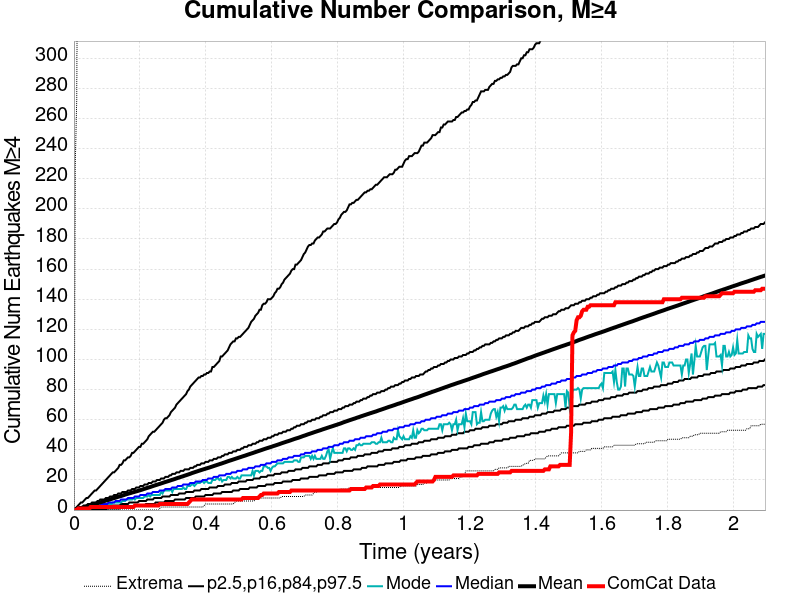

The table this chart was drawn from, first rows:
Time (years), ComCat Data, Simulation Mean, Simulation Median, Simulation Mode, Simulation Minimum, Simulation Maximum, 2.5 %-ile, 16 %-ile, 84 %-ile, 97.5 %-ile
0.0, 0.0, 0.0, 0.0, 0.0, 0.0, 0.0, 0.0, 0.0, 0.0, 0.0
0.004199, 0.0, 0.2238, 0.0, 0.0, 0.0, 231.0, 0.0, 0.0, 0.0, 1.0
0.008398, 0.0, 0.4633, 0.0, 0.0, 0.0, 272.0, 0.0, 0.0, 1.0, 2.0
0.0126, 1.0, 0.7577, 0.0, 0.0, 0.0, 464.0, 0.0, 0.0, 1.0, 3.0
0.0168, 1.0, 1.025, 0.0, 0.0, 0.0, 534.0, 0.0, 0.0, 2.0, 4.0
0.02099, 1.0, 1.279, 1.0, 0.0, 0.0, 556.0, 0.0, 0.0, 2.0, 5.0
0.02519, 1.0, 1.575, 1.0, 0.0, 0.0, 581.0, 0.0, 0.0, 2.0, 5.0
0.02939, 1.0, 1.832, 1.0, 0.0, 0.0, 690.0, 0.0, 0.0, 3.0, 6.0
0.03359, 1.0, 2.094, 1.0, 1.0, 0.0, 775.0, 0.0, 0.0, 3.0, 7.0
0.03779, 1.0, 2.369, 1.0, 1.0, 0.0, 822.0, 0.0, 0.0, 3.0, 8.0
0.04199, 1.0, 2.652, 2.0, 1.0, 0.0, 856.0, 0.0, 0.0, 4.0, 8.0
0.04619, 1.0, 2.933, 2.0, 1.0, 0.0, 883.0, 0.0, 0.0, 4.0, 9.0
0.05039, 2.0, 3.217, 2.0, 1.0, 0.0, 902.0, 0.0, 1.0, 4.0, 10.0
0.05458, 2.0, 3.472, 2.0, 2.0, 0.0, 919.0, 0.0, 1.0, 5.0, 11.0
0.05878, 2.0, 3.737, 2.0, 2.0, 0.0, 933.0, 0.0, 1.0, 5.0, 12.0
0.06298, 2.0, 4.005, 3.0, 2.0, 0.0, 953.0, 0.0, 1.0, 5.0, 13.0
0.06718, 2.0, 4.278, 3.0, 2.0, 0.0, 970.0, 0.0, 1.0, 5.0, 13.0
0.07138, 2.0, 4.548, 3.0, 2.0, 0.0, 981.0, 0.0, 1.0, 6.0, 14.0
0.07558, 2.0, 4.816, 3.0, 2.0, 0.0, 993.0, 0.0, 1.0, 6.0, 15.0
0.07978, 2.0, 5.14, 3.0, 2.0, 0.0, 1012, 0.0, 1.0, 7.0, 16.0
0.08398, 2.0, 5.42, 4.0, 3.0, 0.0, 1022, 0.0, 2.0, 7.0, 17.0
0.08817, 2.0, 5.705, 4.0, 3.0, 0.0, 1040, 0.0, 2.0, 7.0, 18.0
0.09237, 2.0, 5.967, 4.0, 4.0, 0.0, 1047, 0.0, 2.0, 7.0, 19.0
0.09657, 2.0, 6.244, 4.0, 4.0, 0.0, 1054, 0.0, 2.0, 8.0, 20.0
0.1008, 2.0, 6.496, 4.0, 4.0, 0.0, 1061, 1.0, 2.0, 8.0, 21.0
0.105, 2.0, 6.791, 5.0, 4.0, 0.0, 1070, 1.0, 2.0, 8.0, 22.0
0.1092, 2.0, 7.053, 5.0, 4.0, 0.0, 1074, 1.0, 2.0, 9.0, 23.0
0.1134, 2.0, 7.352, 5.0, 4.0, 0.0, 1087, 1.0, 3.0, 9.0, 24.0
0.1176, 2.0, 7.66, 5.0, 5.0, 0.0, 1092, 1.0, 3.0, 9.0, 25.0
0.1218, 2.0, 7.95, 5.0, 5.0, 0.0, 1103, 1.0, 3.0, 10.0, 25.0
0.126, 2.0, 8.218, 6.0, 5.0, 0.0, 1110, 1.0, 3.0, 10.0, 26.0
0.1302, 2.0, 8.501, 6.0, 5.0, 0.0, 1119, 1.0, 3.0, 10.0, 27.0
0.1344, 2.0, 8.813, 6.0, 5.0, 0.0, 1123, 1.0, 3.0, 11.0, 28.0
0.1386, 2.0, 9.082, 6.0, 5.0, 0.0, 1127, 1.0, 3.0, 11.0, 30.0
0.1428, 2.0, 9.337, 7.0, 5.0, 0.0, 1130, 2.0, 4.0, 11.0, 30.0
0.147, 2.0, 9.615, 7.0, 6.0, 0.0, 1138, 2.0, 4.0, 12.0, 31.0
0.1512, 2.0, 9.934, 7.0, 6.0, 0.0, 1141, 2.0, 4.0, 12.0, 33.0
0.1554, 2.0, 10.26, 7.0, 6.0, 0.0, 1141, 2.0, 4.0, 12.0, 33.0
0.1596, 2.0, 10.55, 7.0, 7.0, 0.0, 1146, 2.0, 4.0, 12.0, 34.0
0.1638, 2.0, 10.82, 8.0, 7.0, 0.0, 1150, 2.0, 4.0, 13.0, 35.0
0.168, 2.0, 11.09, 8.0, 7.0, 0.0, 1152, 2.0, 5.0, 13.0, 35.0
0.1722, 2.0, 11.34, 8.0, 7.0, 0.0, 1158, 2.0, 5.0, 13.0, 36.0
0.1763, 2.0, 11.63, 8.0, 7.0, 0.0, 1159, 2.0, 5.0, 14.0, 38.0
0.1805, 2.0, 11.89, 8.0, 8.0, 0.0, 1161, 2.0, 5.0, 14.0, 38.0
0.1847, 3.0, 12.14, 9.0, 7.0, 0.0, 1164, 3.0, 5.0, 14.0, 39.0
0.1889, 3.0, 12.4, 9.0, 8.0, 0.0, 1167, 3.0, 5.0, 15.0, 40.0
0.1931, 3.0, 12.67, 9.0, 8.0, 0.0, 1168, 3.0, 5.0, 15.0, 41.0
0.1973, 3.0, 12.95, 9.0, 8.0, 0.0, 1172, 3.0, 6.0, 15.0, 42.0
0.2015, 3.0, 13.22, 10.0, 8.0, 0.0, 1173, 3.0, 6.0, 16.0, 42.0
0.2057, 3.0, 13.51, 10.0, 8.0, 0.0, 1173, 3.0, 6.0, 16.0, 44.0
0.2099, 3.0, 13.83, 10.0, 8.0, 0.0, 1173, 3.0, 6.0, 16.0, 44.0
0.2141, 3.0, 14.13, 10.0, 9.0, 0.0, 1174, 3.0, 6.0, 17.0, 45.0
0.2183, 3.0, 14.42, 10.0, 9.0, 0.0, 1174, 4.0, 6.0, 17.0, 46.0
0.2225, 3.0, 14.73, 11.0, 9.0, 0.0, 1175, 4.0, 7.0, 17.0, 47.0
0.2267, 3.0, 15, 11.0, 10.0, 0.0, 1178, 4.0, 7.0, 18.0, 49.0
0.2309, 3.0, 15.28, 11.0, 9.0, 0.0, 1181, 4.0, 7.0, 18.0, 50.0
0.2351, 3.0, 15.61, 11.0, 10.0, 0.0, 1182, 4.0, 7.0, 18.0, 51.0
0.2393, 3.0, 15.93, 12.0, 10.0, 0.0, 1189, 4.0, 7.0, 19.0, 52.0
0.2435, 3.0, 16.24, 12.0, 10.0, 0.0, 1190, 4.0, 8.0, 19.0, 52.0
0.2477, 3.0, 16.53, 12.0, 10.0, 0.0, 1191, 5.0, 8.0, 19.0, 53.0
... 440 more rows
